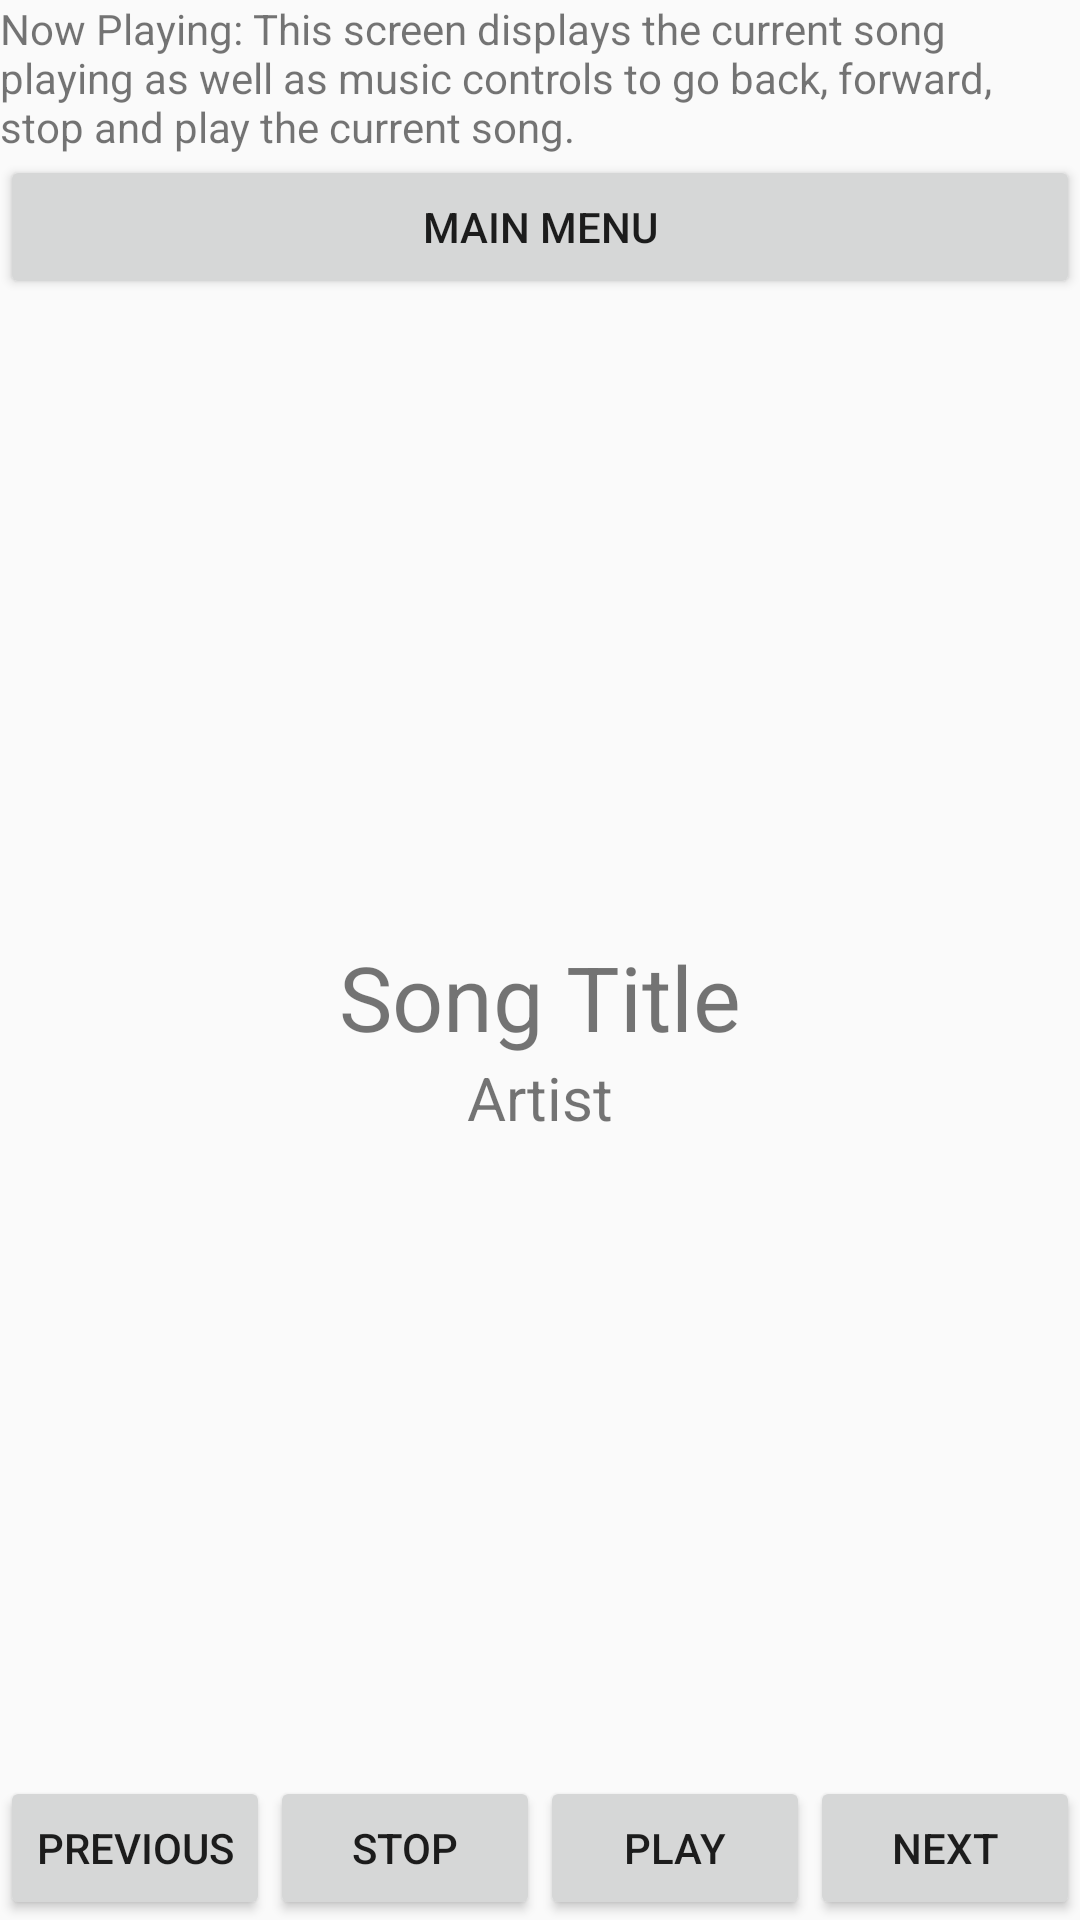

The Android layout XML behind this screen, and the referenced resources:
<!-- AndroidManifest.xml: application theme AppTheme -->
<!-- res/layout/activity_now_playing.xml -->
<?xml version="1.0" encoding="utf-8"?>
<LinearLayout xmlns:android="http://schemas.android.com/apk/res/android"
    xmlns:app="http://schemas.android.com/apk/res-auto"
    xmlns:tools="http://schemas.android.com/tools"
    android:layout_width="match_parent"
    android:layout_height="match_parent"
    android:orientation="vertical"
    tools:context="com.example.example.music.NowPlaying">

    <TextView
        android:layout_width="match_parent"
        android:layout_height="wrap_content"
        android:text="@string/now_playing_textviwq" />

    <RelativeLayout
        android:layout_width="match_parent"
        android:layout_height="match_parent">

        <Button
            android:id="@+id/back_to_menu"
            android:layout_width="match_parent"
            android:layout_height="wrap_content"
            android:text="@string/back_to_menu" />

        <LinearLayout
            android:layout_width="match_parent"
            android:layout_height="wrap_content"
            android:layout_centerInParent="true"
            android:orientation="vertical">

            <TextView
                android:layout_width="match_parent"
                android:layout_height="wrap_content"
                android:gravity="center"
                android:text="@string/song_title"
                android:textSize="30sp" />

            <TextView
                android:id="@+id/textView"
                android:layout_width="match_parent"
                android:layout_height="wrap_content"
                android:gravity="center"
                android:text="@string/artist_name"
                android:textSize="20sp" />

        </LinearLayout>

        <LinearLayout
            android:layout_width="match_parent"
            android:layout_height="wrap_content"
            android:layout_alignParentBottom="true"
            android:orientation="horizontal"
            android:weightSum="4">

            <Button
                android:layout_width="match_parent"
                android:layout_height="wrap_content"
                android:layout_weight="1"
                android:text="@string/previous" />

            <Button
                android:layout_width="match_parent"
                android:layout_height="wrap_content"
                android:layout_weight="1"
                android:text="@string/stop" />

            <Button
                android:layout_width="match_parent"
                android:layout_height="wrap_content"
                android:layout_weight="1"
                android:text="@string/play" />

            <Button
                android:layout_width="match_parent"
                android:layout_height="wrap_content"
                android:layout_weight="1"
                android:text="@string/next" />
        </LinearLayout>

    </RelativeLayout>

</LinearLayout>
<!-- resources referenced by this layout -->
<resources>
  <string name="artist_name">Artist</string>
  <string name="back_to_menu">main menu</string>
  <string name="next">Next</string>
  <string name="now_playing_textviwq">Now Playing: This screen displays the current song playing as well as music controls to go back, forward, stop and play the current song.</string>
  <string name="play">Play</string>
  <string name="previous">Previous</string>
  <string name="song_title">Song Title</string>
  <string name="stop">Stop</string>
  <style name="AppTheme" parent="Theme.AppCompat.Light.DarkActionBar">
          
          <item name="colorPrimary">@color/colorPrimary</item>
          <item name="colorPrimaryDark">@color/colorPrimaryDark</item>
          <item name="colorAccent">@color/colorAccent</item>
      </style>
  <!-- not gathered from this repository: default colours our renderer supplied (Android Studio template values) -->
  <color name="colorPrimary">#FF6200EE</color>
  <color name="colorPrimaryDark">#FF3700B3</color>
  <color name="colorAccent">#FF03DAC5</color>
</resources>
